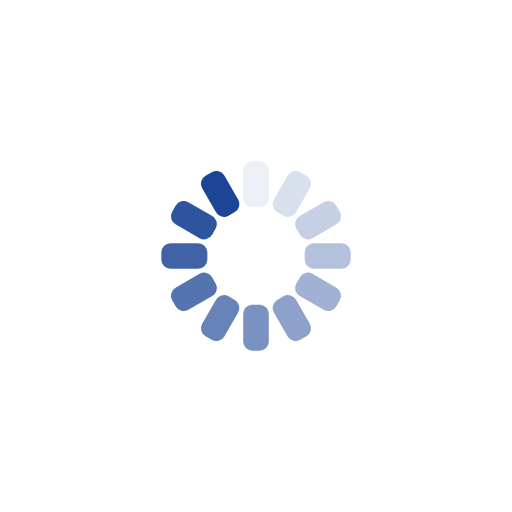
t = 0.00 s
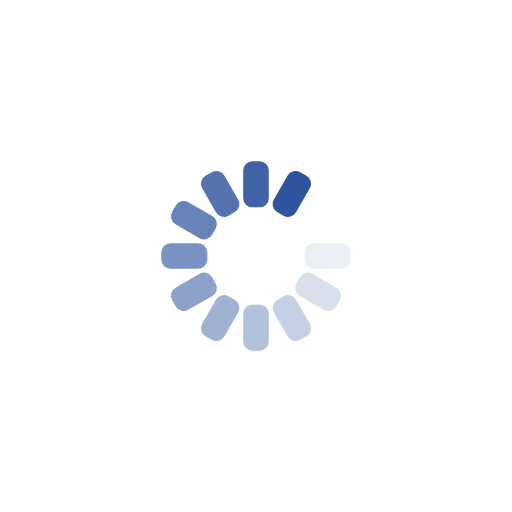
t = 0.18 s
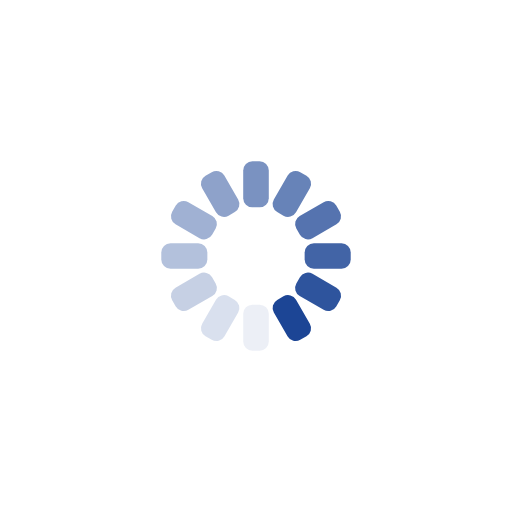
t = 0.37 s
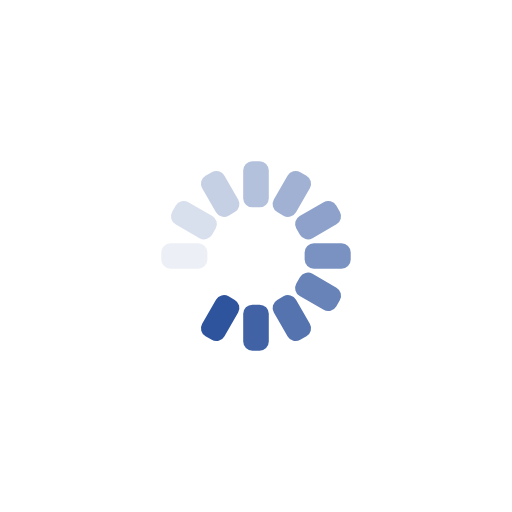
t = 0.55 s

The animated SVG that drew these frames (rendered in a browser with its animation timeline set to each time). Animation: 12 SMIL elements (animate=12); one cycle of 0.73 s, repeats indefinitely.

<?xml version="1.0" encoding="utf-8"?>
<svg xmlns="http://www.w3.org/2000/svg" xmlns:xlink="http://www.w3.org/1999/xlink" style="margin: auto; background: none; display: block; shape-rendering: auto;" width="306px" height="306px" viewBox="0 0 100 100" preserveAspectRatio="xMidYMid">
<g transform="rotate(0 50 50)">
  <rect x="47.5" y="31.5" rx="1.8" ry="1.8" width="5" height="9" fill="#1c4595">
    <animate attributeName="opacity" values="1;0" keyTimes="0;1" dur="0.7299270072992701s" begin="-0.6690997566909975s" repeatCount="indefinite"></animate>
  </rect>
</g><g transform="rotate(30 50 50)">
  <rect x="47.5" y="31.5" rx="1.8" ry="1.8" width="5" height="9" fill="#1c4595">
    <animate attributeName="opacity" values="1;0" keyTimes="0;1" dur="0.7299270072992701s" begin="-0.608272506082725s" repeatCount="indefinite"></animate>
  </rect>
</g><g transform="rotate(60 50 50)">
  <rect x="47.5" y="31.5" rx="1.8" ry="1.8" width="5" height="9" fill="#1c4595">
    <animate attributeName="opacity" values="1;0" keyTimes="0;1" dur="0.7299270072992701s" begin="-0.5474452554744526s" repeatCount="indefinite"></animate>
  </rect>
</g><g transform="rotate(90 50 50)">
  <rect x="47.5" y="31.5" rx="1.8" ry="1.8" width="5" height="9" fill="#1c4595">
    <animate attributeName="opacity" values="1;0" keyTimes="0;1" dur="0.7299270072992701s" begin="-0.48661800486618s" repeatCount="indefinite"></animate>
  </rect>
</g><g transform="rotate(120 50 50)">
  <rect x="47.5" y="31.5" rx="1.8" ry="1.8" width="5" height="9" fill="#1c4595">
    <animate attributeName="opacity" values="1;0" keyTimes="0;1" dur="0.7299270072992701s" begin="-0.4257907542579075s" repeatCount="indefinite"></animate>
  </rect>
</g><g transform="rotate(150 50 50)">
  <rect x="47.5" y="31.5" rx="1.8" ry="1.8" width="5" height="9" fill="#1c4595">
    <animate attributeName="opacity" values="1;0" keyTimes="0;1" dur="0.7299270072992701s" begin="-0.36496350364963503s" repeatCount="indefinite"></animate>
  </rect>
</g><g transform="rotate(180 50 50)">
  <rect x="47.5" y="31.5" rx="1.8" ry="1.8" width="5" height="9" fill="#1c4595">
    <animate attributeName="opacity" values="1;0" keyTimes="0;1" dur="0.7299270072992701s" begin="-0.3041362530413625s" repeatCount="indefinite"></animate>
  </rect>
</g><g transform="rotate(210 50 50)">
  <rect x="47.5" y="31.5" rx="1.8" ry="1.8" width="5" height="9" fill="#1c4595">
    <animate attributeName="opacity" values="1;0" keyTimes="0;1" dur="0.7299270072992701s" begin="-0.24330900243309s" repeatCount="indefinite"></animate>
  </rect>
</g><g transform="rotate(240 50 50)">
  <rect x="47.5" y="31.5" rx="1.8" ry="1.8" width="5" height="9" fill="#1c4595">
    <animate attributeName="opacity" values="1;0" keyTimes="0;1" dur="0.7299270072992701s" begin="-0.18248175182481752s" repeatCount="indefinite"></animate>
  </rect>
</g><g transform="rotate(270 50 50)">
  <rect x="47.5" y="31.5" rx="1.8" ry="1.8" width="5" height="9" fill="#1c4595">
    <animate attributeName="opacity" values="1;0" keyTimes="0;1" dur="0.7299270072992701s" begin="-0.121654501216545s" repeatCount="indefinite"></animate>
  </rect>
</g><g transform="rotate(300 50 50)">
  <rect x="47.5" y="31.5" rx="1.8" ry="1.8" width="5" height="9" fill="#1c4595">
    <animate attributeName="opacity" values="1;0" keyTimes="0;1" dur="0.7299270072992701s" begin="-0.0608272506082725s" repeatCount="indefinite"></animate>
  </rect>
</g><g transform="rotate(330 50 50)">
  <rect x="47.5" y="31.5" rx="1.8" ry="1.8" width="5" height="9" fill="#1c4595">
    <animate attributeName="opacity" values="1;0" keyTimes="0;1" dur="0.7299270072992701s" begin="0s" repeatCount="indefinite"></animate>
  </rect>
</g>
<!-- [ldio] generated by https://loading.io/ --></svg>
